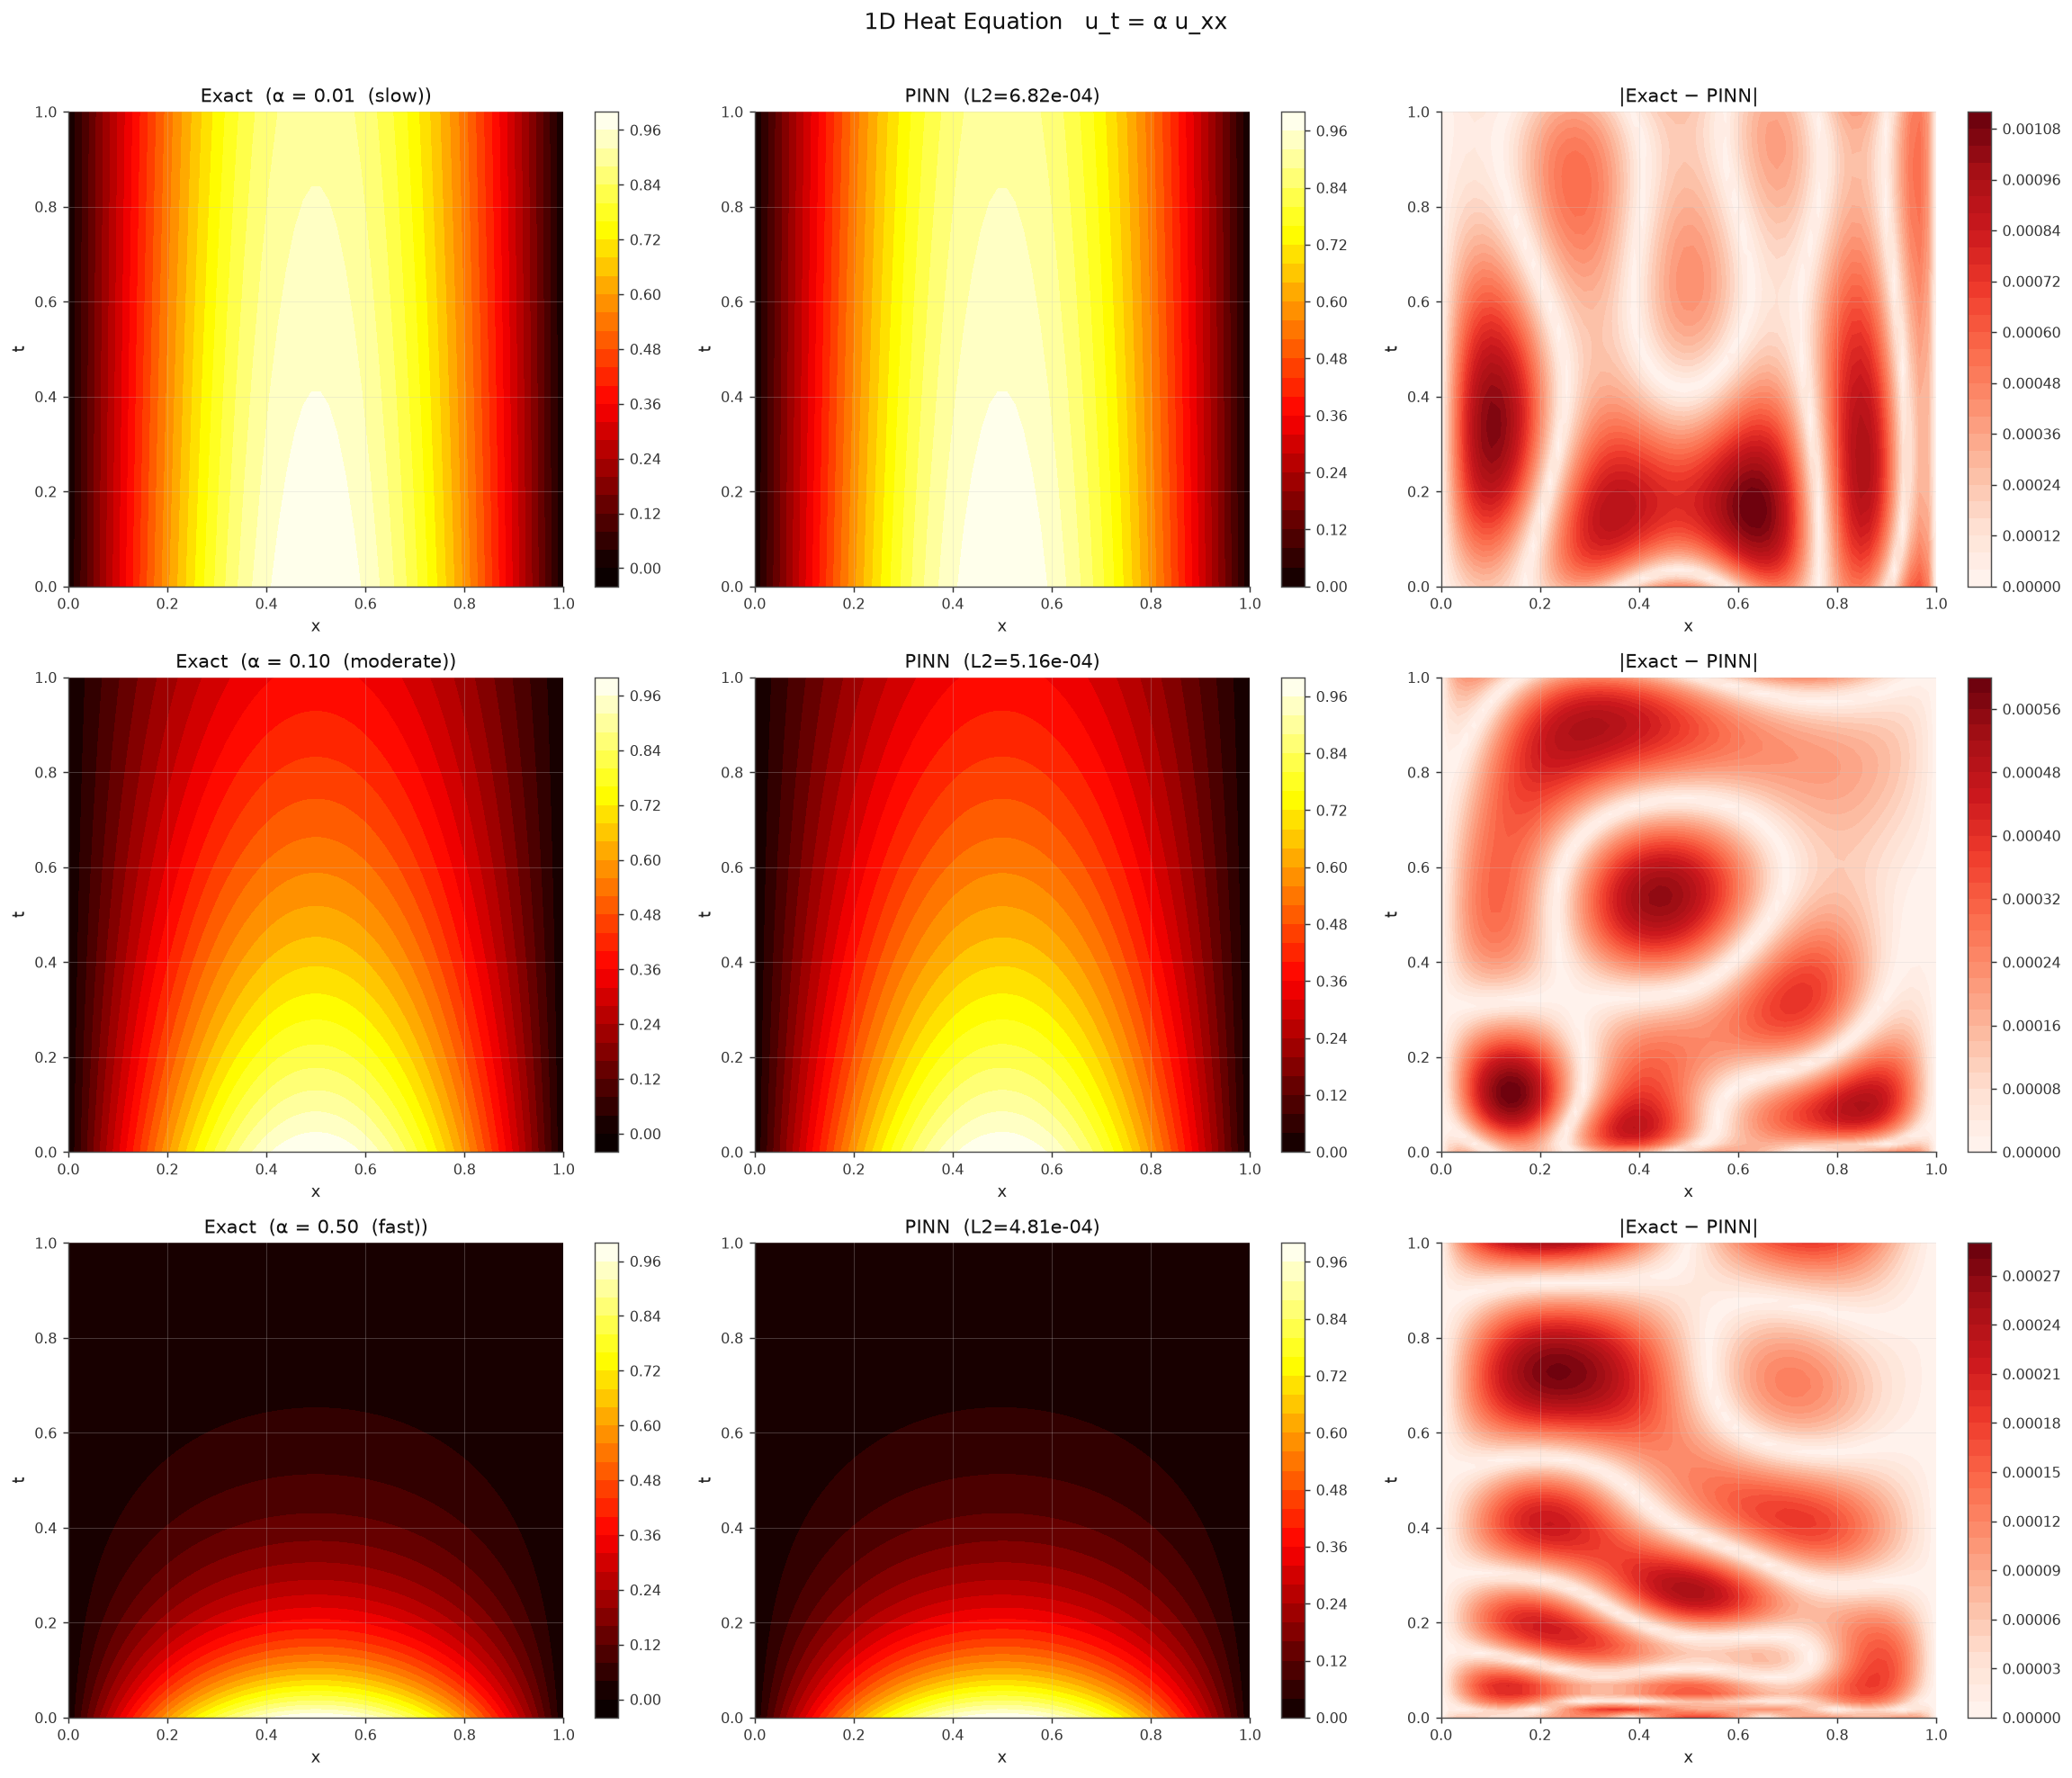

Recreate this plot in Python.
"""03_heat_diffusion_1d.py — 1D Heat Diffusion Equation.

Physics problem
---------------
Transient heat conduction in a rod:

    u_t = α u_xx,    x ∈ [0,1],  t ∈ [0, T]
    u(x,0) = sin(πx)          (initial condition)
    u(0,t) = u(1,t) = 0       (Dirichlet, rod ends held at 0)

Exact solution:  u(x,t) = sin(πx) · e^{-α π² t}

Three experiments with different diffusivities α:
  - α = 0.01  →  slow diffusion (long memory)
  - α = 0.1   →  moderate
  - α = 0.5   →  fast diffusion (rapid decay)

What this example shows
-----------------------
- Space-time PINN: network input is (x, t), output is u
- How α controls the speed of thermal equilibration
- Contour plots of predicted vs exact temperature field

Tier 1 — Explorer.
"""

import math
import torch
import torch.nn as nn
import numpy as np
import matplotlib
matplotlib.use("Agg")
import matplotlib.pyplot as plt
from pinneapple_tools.visualization.style import use_theme

use_theme("report")   # one theme for every figure of the library (#918)

T_END    = 1.0
N_COL    = 4096
N_EPOCHS = 8_000

EXPERIMENTS = [
    {"alpha": 0.01, "label": "α = 0.01  (slow)"},
    {"alpha": 0.10, "label": "α = 0.10  (moderate)"},
    {"alpha": 0.50, "label": "α = 0.50  (fast)"},
]


def exact(x, t, alpha):
    return np.sin(math.pi * x) * np.exp(-alpha * math.pi ** 2 * t)


def build_net():
    return nn.Sequential(
        nn.Linear(2, 64), nn.Tanh(),
        nn.Linear(64, 64), nn.Tanh(),
        nn.Linear(64, 64), nn.Tanh(),
        nn.Linear(64, 1),
    )


def train(alpha: float):
    torch.manual_seed(7)
    net = build_net()
    opt = torch.optim.Adam(net.parameters(), lr=1e-3)
    sch = torch.optim.lr_scheduler.CosineAnnealingLR(opt, T_max=N_EPOCHS)

    def model(xt):
        # Hard BCs: u = x*(1-x) * net(x,t)  enforces u(0)=u(1)=0
        x = xt[:, 0:1]
        return x * (1 - x) * net(xt)

    # Interior collocation
    x_col = torch.rand(N_COL, 1)
    t_col = torch.rand(N_COL, 1) * T_END
    xt_col = torch.cat([x_col, t_col], dim=1)

    # Initial condition collocation
    x_ic = torch.linspace(0, 1, 200).unsqueeze(1)
    t_ic = torch.zeros(200, 1)
    xt_ic = torch.cat([x_ic, t_ic], dim=1)
    u_ic  = torch.sin(math.pi * x_ic)

    for _ in range(N_EPOCHS):
        opt.zero_grad()

        xt = xt_col.clone().requires_grad_(True)
        u  = model(xt)
        u_t = torch.autograd.grad(u.sum(), xt, create_graph=True)[0][:, 1:2]
        u_x = torch.autograd.grad(u.sum(), xt, create_graph=True)[0][:, 0:1]
        u_xx = torch.autograd.grad(u_x.sum(), xt, create_graph=True)[0][:, 0:1]
        res  = u_t - alpha * u_xx
        loss_pde = res.pow(2).mean()

        u_pred_ic = model(xt_ic)
        loss_ic   = (u_pred_ic - u_ic).pow(2).mean()

        (loss_pde + 50 * loss_ic).backward()
        opt.step()
        sch.step()

    return model


def main():
    print("1D Heat Diffusion Equation — three diffusivity experiments\n")

    n_vis = 60
    x_lin = np.linspace(0, 1,    n_vis, dtype=np.float32)
    t_lin = np.linspace(0, T_END, n_vis, dtype=np.float32)
    xx, tt = np.meshgrid(x_lin, t_lin)
    xt_vis = torch.tensor(
        np.stack([xx.ravel(), tt.ravel()], axis=1), dtype=torch.float32
    )

    fig, axes = plt.subplots(len(EXPERIMENTS), 3, figsize=(18, 5 * len(EXPERIMENTS)))

    for row, cfg in zip(axes, EXPERIMENTS):
        print(f"Training: {cfg['label']} ...")
        model = train(cfg["alpha"])

        with torch.no_grad():
            u_pred = model(xt_vis).numpy().reshape(n_vis, n_vis)
        u_true = exact(xx, tt, cfg["alpha"])
        err    = np.abs(u_pred - u_true)

        l2 = float(np.sqrt(((u_pred - u_true) ** 2).mean()) /
                   np.sqrt((u_true ** 2).mean() + 1e-8))
        print(f"  → relative L2: {l2:.4e}")

        vmin, vmax = u_true.min(), u_true.max()
        for ax, field, title, cmap in zip(
            row,
            [u_true, u_pred, err],
            [f"Exact  ({cfg['label']})", f"PINN  (L2={l2:.2e})", "|Exact − PINN|"],
            ["hot", "hot", "Reds"],
        ):
            vn = vmin if "|" not in title else None
            vx = vmax if "|" not in title else None
            im = ax.contourf(xx, tt, field, levels=30, cmap=cmap, vmin=vn, vmax=vx)
            plt.colorbar(im, ax=ax)
            ax.set_title(title)
            ax.set_xlabel("x")
            ax.set_ylabel("t")

    plt.suptitle("1D Heat Equation   u_t = α u_xx", fontsize=14, y=1.01)
    plt.tight_layout()
    plt.savefig("03_heat_diffusion_1d.png", dpi=130)
    print("\nSaved 03_heat_diffusion_1d.png")


if __name__ == "__main__":
    main()
